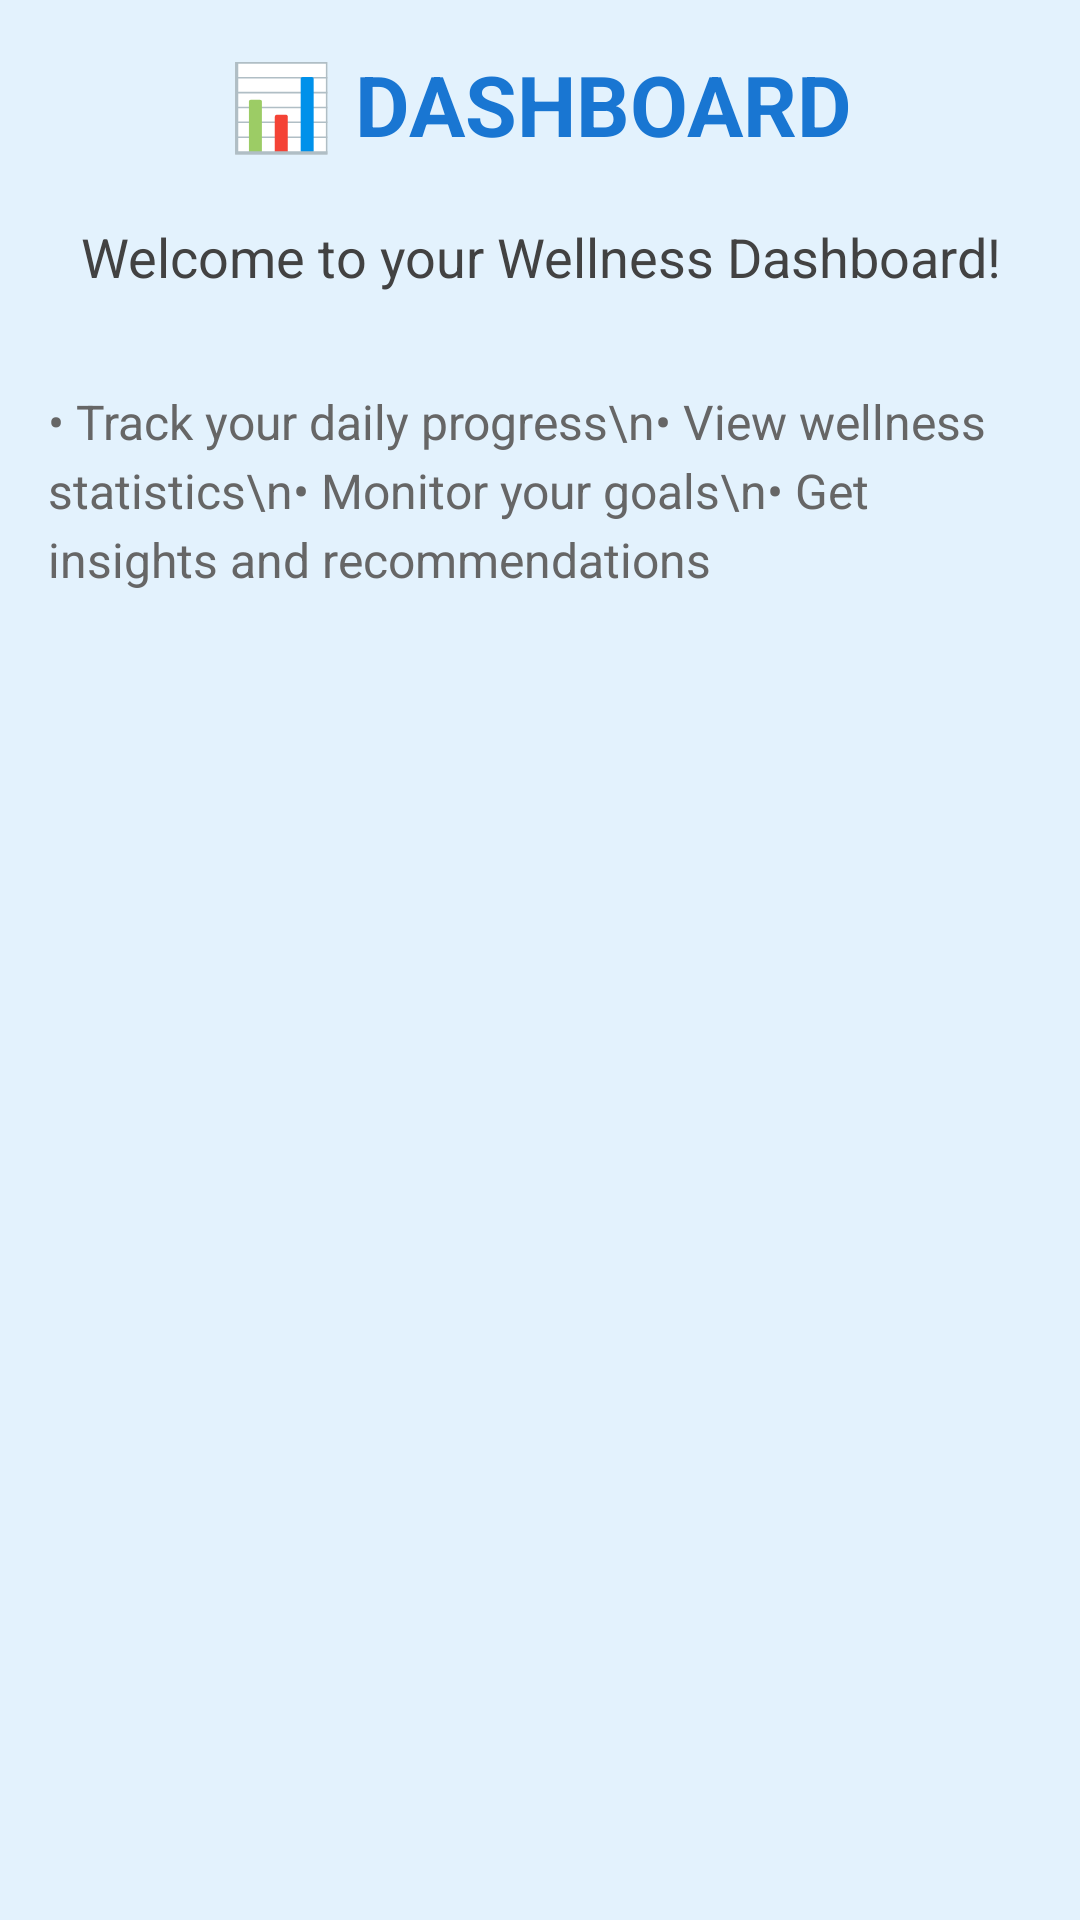

Android layout source for this screen:
<!-- AndroidManifest.xml: application theme Theme.Wellness -->
<!-- res/layout/fragment_dashboard.xml -->
<?xml version="1.0" encoding="utf-8"?>
<LinearLayout xmlns:android="http://schemas.android.com/apk/res/android"
    xmlns:tools="http://schemas.android.com/tools"
    android:layout_width="match_parent"
    android:layout_height="match_parent"
    android:orientation="vertical"
    android:padding="16dp"
    android:background="#E3F2FD"
    tools:context=".Fragmens.DashboardFragment">

    <TextView
        android:layout_width="match_parent"
        android:layout_height="wrap_content"
        android:text="📊 DASHBOARD"
        android:textSize="28sp"
        android:textStyle="bold"
        android:textColor="#1976D2"
        android:gravity="center"
        android:layout_marginBottom="20dp" />

    <TextView
        android:layout_width="match_parent"
        android:layout_height="wrap_content"
        android:text="Welcome to your Wellness Dashboard!"
        android:textSize="18sp"
        android:textColor="#424242"
        android:gravity="center"
        android:layout_marginBottom="16dp" />

    <TextView
        android:layout_width="match_parent"
        android:layout_height="wrap_content"
        android:text="• Track your daily progress\n• View wellness statistics\n• Monitor your goals\n• Get insights and recommendations"
        android:textSize="16sp"
        android:textColor="#666666"
        android:lineSpacingExtra="4dp"
        android:layout_marginTop="16dp" />

</LinearLayout>
<!-- resources referenced by this layout -->
<resources>

</resources>
